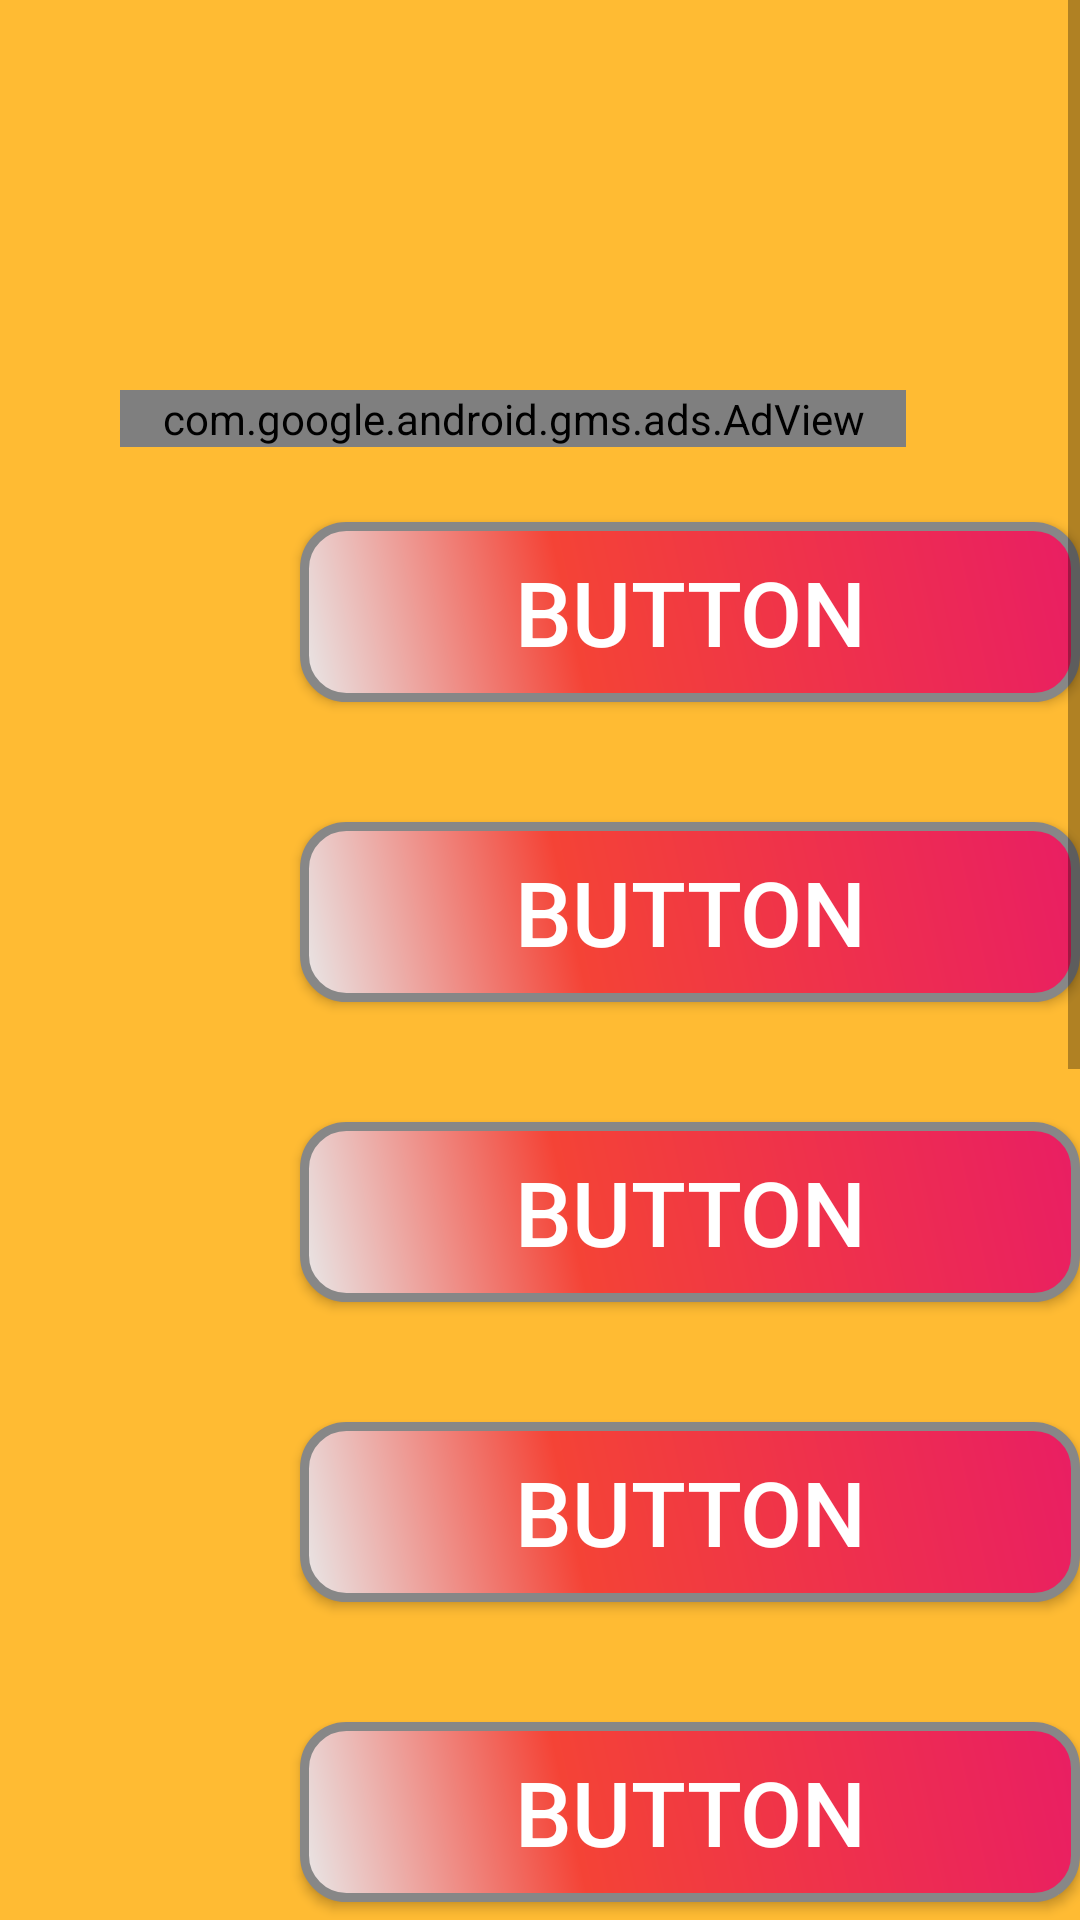

Here is an Android app screen rendered from its layout file. Give the layout XML and the strings, colors and styles it references.
<!-- AndroidManifest.xml: application theme Theme.StoryAd -->
<!-- res/layout/activity_main.xml -->
<?xml version="1.0" encoding="utf-8"?>
<ScrollView xmlns:android="http://schemas.android.com/apk/res/android"
    xmlns:app="http://schemas.android.com/apk/res-auto"
    xmlns:tools="http://schemas.android.com/tools"
    android:layout_width="match_parent"
    android:layout_height="match_parent"
    android:orientation="vertical"
    android:background="@android:color/holo_orange_light"
    tools:context=".MainActivity">

    <LinearLayout
        android:layout_width="match_parent"
        android:layout_height="wrap_content"
        android:orientation="vertical">
        <LinearLayout
            android:layout_width="match_parent"
            android:layout_height="wrap_content"
            android:orientation="vertical">
            <TextView
                android:layout_width="match_parent"
                android:layout_height="130dp">

            </TextView>

            <com.google.android.gms.ads.AdView
                android:id="@+id/adB1"
                android:layout_width="262dp"
                android:layout_height="wrap_content"
                android:layout_marginStart="40dp"
                app:adSize="BANNER"
                app:adUnitId="ca-app-pub-3940256099942544/6300978111"/>

        </LinearLayout>



        <LinearLayout
            android:layout_width="match_parent"
            android:layout_height="match_parent"
            android:orientation="horizontal"
            android:layout_marginTop="10dp">
            <ImageView
                android:layout_width="100dp"
                android:layout_height="90dp">

            </ImageView>
            <Button


                android:text="Button"
                android:textColor="#FFFFFF"
                android:textSize="30sp"
                android:layout_marginTop="15dp"
                android:id="@+id/btn1"
                android:layout_width="match_parent"
                android:layout_height="60dp"
                android:background="@drawable/buttonshape" />

        </LinearLayout>
        <LinearLayout
            android:layout_width="match_parent"
            android:layout_height="match_parent"
            android:orientation="horizontal"
            android:layout_marginTop="10dp">
            <ImageView
                android:layout_width="100dp"
                android:layout_height="90dp">

            </ImageView>
            <Button
                android:text="Button"
                android:textColor="#FFFFFF"
                android:textSize="30sp"
                android:layout_marginTop="15dp"
                android:id="@+id/btn2"
                android:layout_width="match_parent"
                android:layout_height="60dp"
                android:background="@drawable/buttonshape"



                />



        </LinearLayout>
        <LinearLayout
            android:layout_width="match_parent"
            android:layout_height="match_parent"
            android:orientation="horizontal"
            android:layout_marginTop="10dp">
            <ImageView
                android:layout_width="100dp"
                android:layout_height="90dp">

            </ImageView>
            <Button
                android:text="Button"
                android:textColor="#FFFFFF"
                android:textSize="30sp"
                android:layout_marginTop="15dp"
                android:id="@+id/btn3"
                android:layout_width="match_parent"
                android:layout_height="60dp"
                android:background="@drawable/buttonshape"



                />



        </LinearLayout>
        <LinearLayout
            android:layout_width="match_parent"
            android:layout_height="match_parent"
            android:orientation="horizontal"
            android:layout_marginTop="10dp">
            <ImageView
                android:layout_width="100dp"
                android:layout_height="90dp">

            </ImageView>
            <Button

                android:text="Button"
                android:textColor="#FFFFFF"
                android:textSize="30sp"
                android:layout_marginTop="15dp"
                android:id="@+id/btn4"
                android:layout_width="match_parent"
                android:layout_height="60dp"
                android:background="@drawable/buttonshape"



                />



        </LinearLayout>
        <LinearLayout
            android:layout_width="match_parent"
            android:layout_height="match_parent"
            android:orientation="horizontal"
            android:layout_marginTop="10dp">
            <ImageView
                android:layout_width="100dp"
                android:layout_height="90dp">

            </ImageView>
            <Button
                android:text="Button"
                android:textColor="#FFFFFF"
                android:textSize="30sp"
                android:layout_marginTop="15dp"
                android:id="@+id/btn5"
                android:layout_width="match_parent"
                android:layout_height="60dp"
                android:background="@drawable/buttonshape"



                />



        </LinearLayout>
        <LinearLayout
            android:layout_width="match_parent"
            android:layout_height="match_parent"
            android:orientation="horizontal"
            android:layout_marginTop="10dp">
            <ImageView
                android:layout_width="100dp"
                android:layout_height="90dp">

            </ImageView>
            <Button
                android:text="Button"
                android:textColor="#FFFFFF"
                android:textSize="30sp"
                android:layout_marginTop="15dp"
                android:id="@+id/btn6"
                android:layout_width="match_parent"
                android:layout_height="60dp"
                android:background="@drawable/buttonshape"



                />



        </LinearLayout>
        <LinearLayout
            android:layout_width="match_parent"
            android:layout_height="match_parent"
            android:orientation="horizontal"
            android:layout_marginTop="10dp">
            <ImageView
                android:layout_width="100dp"
                android:layout_height="90dp">

            </ImageView>
            <Button
                android:text="Button"
                android:textColor="#FFFFFF"
                android:textSize="30sp"
                android:layout_marginTop="15dp"
                android:id="@+id/btn7"
                android:layout_width="match_parent"
                android:layout_height="60dp"
                android:background="@drawable/buttonshape"



                />



        </LinearLayout>
        <LinearLayout
            android:layout_width="match_parent"
            android:layout_height="match_parent"
            android:orientation="horizontal"
            android:layout_marginTop="10dp">
            <ImageView
                android:layout_width="100dp"
                android:layout_height="90dp">

            </ImageView>
            <Button

                android:text="Button"
                android:textColor="#FFFFFF"
                android:textSize="30sp"
                android:layout_marginTop="15dp"
                android:id="@+id/btn8"
                android:layout_width="match_parent"
                android:layout_height="60dp"
                android:background="@drawable/buttonshape"



                />



        </LinearLayout>
        <LinearLayout
            android:layout_width="match_parent"
            android:layout_height="match_parent"
            android:orientation="horizontal"
            android:layout_marginTop="10dp">
            <ImageView
                android:layout_width="100dp"
                android:layout_height="90dp">

            </ImageView>
            <Button

                android:text="Button"
                android:textColor="#FFFFFF"
                android:textSize="30sp"
                android:layout_marginTop="15dp"
                android:id="@+id/btn9"
                android:layout_width="match_parent"
                android:layout_height="60dp"
                android:background="@drawable/buttonshape"


                />



        </LinearLayout>
        <LinearLayout
            android:layout_width="match_parent"
            android:layout_height="match_parent"
            android:orientation="horizontal"
            android:layout_marginTop="10dp">
            <ImageView
                android:layout_width="100dp"
                android:layout_height="90dp">

            </ImageView>
            <Button
                android:text="Button"
                android:textColor="#FFFFFF"
                android:textSize="30sp"
                android:layout_marginTop="15dp"
                android:id="@+id/btn10"
                android:layout_width="match_parent"
                android:layout_height="60dp"
                android:background="@drawable/buttonshape"



                />



        </LinearLayout>




    </LinearLayout>


</ScrollView>
<!-- resources referenced by this layout -->
<resources>
  <!-- drawable buttonshape (drawable) -->
  <?xml version="1.0" encoding="utf-8"?>
  <shape xmlns:android="http://schemas.android.com/apk/res/android" android:shape="rectangle" >
      <corners
          android:radius="14dp"
          />
      <gradient
          android:angle="45"
          android:centerX="35%"
          android:centerColor="#F44336"
          android:startColor="#E8E8E8"
          android:endColor="#E91E63"
          android:type="linear"
          />
      <padding
          android:left="0dp"
          android:top="0dp"
          android:right="0dp"
          android:bottom="0dp"
          />
      <size
          android:width="270dp"
          android:height="60dp"
          />
      <stroke
          android:width="3dp"
          android:color="#878787"
          />
  </shape>
  <style name="Theme.StoryAd" parent="Theme.AppCompat.DayNight.DarkActionBar">
          
          <item name="colorPrimary">@color/purple_500</item>
          <item name="colorPrimaryVariant">@color/purple_700</item>
          <item name="colorOnPrimary">@color/white</item>
          
          <item name="colorSecondary">@color/teal_200</item>
          <item name="colorSecondaryVariant">@color/teal_700</item>
          <item name="colorOnSecondary">@color/black</item>
          
          <item name="android:statusBarColor" tools:targetApi="l">?attr/colorPrimaryVariant</item>
          
      </style>
  <!-- not gathered from this repository: default colours our renderer supplied (Android Studio template values) -->
  <color name="purple_500">#FF6200EE</color>
  <color name="purple_700">#FF3700B3</color>
  <color name="teal_200">#FF03DAC5</color>
  <color name="teal_700">#FF018786</color>
  <color name="black">#FF000000</color>
  <color name="white">#FFFFFFFF</color>
</resources>
